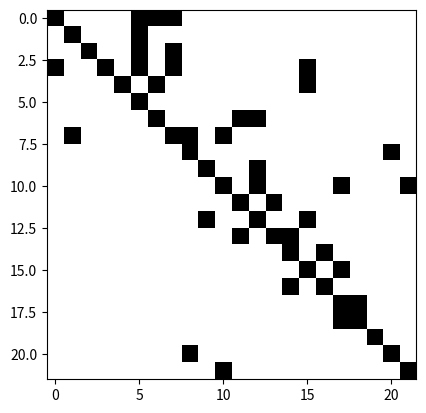

Source code (Python):
# -*- coding: utf-8 -*-
"""
Author: JHM
Date: 2023-05-31
Description: 创建邻接矩阵
"""
import matplotlib.pyplot as plt
import numpy as np


adj = np.zeros((22, 22)) + np.eye(22)
adj[0, 5] = 1
adj[0, 6] = 1
adj[0, 7] = 1
adj[1, 5] = 1
adj[2, 5] = 1
adj[2, 7] = 1
adj[3, 0] = 1
adj[3, 5] = 1
adj[3, 7] = 1
adj[3, 15] = 1
adj[4, 6] = 1
adj[4, 15] = 1
adj[6, 11] = 1
adj[6, 12] = 1
adj[7, 1] = 1
adj[7, 8] = 1
adj[7, 10] = 1
adj[8, 20] = 1
adj[9, 12] = 1
adj[10, 12] = 1
adj[10, 17] = 1
adj[10, 21] = 1
adj[11, 13] = 1
adj[12, 9] = 1
adj[12, 15] = 1
adj[13, 11] = 1
adj[13, 14] = 1
adj[14, 16] = 1
adj[15, 17] = 1
adj[16, 14] = 1
adj[17, 18] = 1
adj[18, 17] = 1
adj[20, 8] = 1
adj[21, 10] = 1

np.save('adj_matrix.npy', adj.astype(int))

plt.figure()
plt.imshow(adj, cmap='binary', interpolation='nearest')
plt.show()